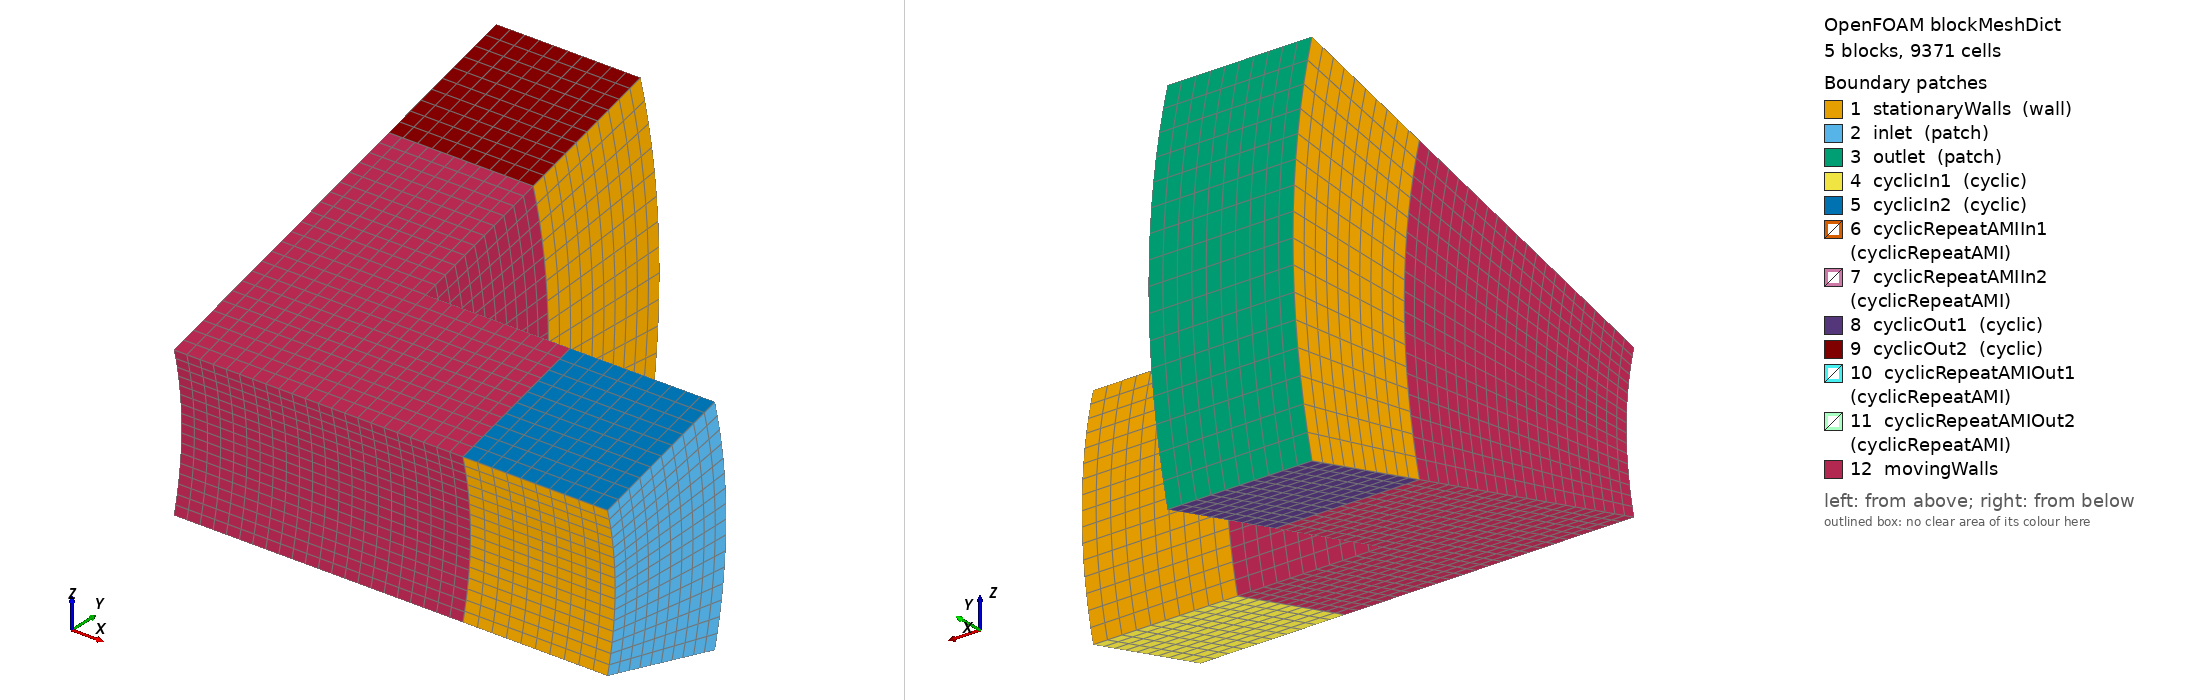

OpenFOAM case: the mesh blockMesh builds from blockMeshDict, 5 block(s), 9371 cells. Boundary patches (legend numbers): 1 stationaryWalls (wall), 2 inlet (patch), 3 outlet (patch), 4 cyclicIn1 (cyclic), 5 cyclicIn2 (cyclic), 6 cyclicRepeatAMIIn1 (cyclicRepeatAMI), 7 cyclicRepeatAMIIn2 (cyclicRepeatAMI), 8 cyclicOut1 (cyclic), 9 cyclicOut2 (cyclic), 10 cyclicRepeatAMIOut1 (cyclicRepeatAMI), 11 cyclicRepeatAMIOut2 (cyclicRepeatAMI), 12 movingWalls. Left view from above one corner, right view from below the opposite corner. Boundary conditions: 5 field file(s) under 0/; 4 of 12 drawn patches have an entry in a shipped field file.

=== system/blockMeshDict ===
/*--------------------------------*- C++ -*----------------------------------*\
  =========                 |
  \\      /  F ield         | OpenFOAM: The Open Source CFD Toolbox
   \\    /   O peration     | Website:  https://openfoam.org
    \\  /    A nd           | Version:  8
     \\/     M anipulation  |
\*---------------------------------------------------------------------------*/
FoamFile
{
    version     2.0;
    format      ascii;
    class       dictionary;
    location    "system";
    object      blockMeshDict;
}
// * * * * * * * * * * * * * * * * * * * * * * * * * * * * * * * * * * * * * //

convertToMeters 0.01;

r1 4;
r2 6;
r3 8;
r4 10;

y1 3.86370330516;
y2 5.79555495773;
y3 7.72740661031;
y4 9.65925826289;

nz1 -1.03527618041;
nz2 -1.55291427062;
nz3 -2.07055236082;
nz4 -2.58819045103;

pz1 1.03527618041;
pz2 1.55291427062;
pz3 2.07055236082;
pz4 2.58819045103;

vertices
(
    (0 $y1 $nz1) (2 $y1 $nz1) (4 $y1 $nz1) (4 $y1 $nz1) (6 $y1 $nz1)
    (0 $y2 $nz2) (2 $y2 $nz2) (4 $y2 $nz2) (4 $y2 $nz2) (6 $y2 $nz2)
    (0 $y3 $nz3) (2 $y3 $nz3)
    (0 $y3 $nz3) (2 $y3 $nz3)
    (0 $y4 $nz4) (2 $y4 $nz4)

    (0 $y1 $pz1) (2 $y1 $pz1) (4 $y1 $pz1) (4 $y1 $pz1) (6 $y1 $pz1)
    (0 $y2 $pz2) (2 $y2 $pz2) (4 $y2 $pz2) (4 $y2 $pz2) (6 $y2 $pz2)
    (0 $y3 $pz3) (2 $y3 $pz3)
    (0 $y3 $pz3) (2 $y3 $pz3)
    (0 $y4 $pz4) (2 $y4 $pz4)
);

blocks
(
    hex ( 0  1  6  5 16 17 22 21) rotating (11 11 17) simpleGrading (1 1 1)
    hex ( 1  2  7  6 17 18 23 22) rotating (11 11 17) simpleGrading (1 1 1)
    hex ( 3  4  9  8 19 20 25 24)          (10 10 16) simpleGrading (1 1 1)
    hex ( 5  6 11 10 21 22 27 26) rotating (11 11 17) simpleGrading (1 1 1)
    hex (12 13 15 14 28 29 31 30)          (10 10 16) simpleGrading (1 1 1)
);

edges
(
    arc  0 16 (0 $r1 0)
    arc  1 17 (2 $r1 0)
    arc  2 18 (4 $r1 0)
    arc  3 19 (4 $r1 0)
    arc  4 20 (6 $r1 0)

    arc  5 21 (0 $r2 0)
    arc  6 22 (2 $r2 0)
    arc  7 23 (4 $r2 0)
    arc  8 24 (4 $r2 0)
    arc  9 25 (6 $r2 0)

    arc 10 26 (0 $r3 0)
    arc 11 27 (2 $r3 0)
    arc 12 28 (0 $r3 0)
    arc 13 29 (2 $r3 0)

    arc 14 30 (0 $r4 0)
    arc 15 31 (2 $r4 0)
);

defaultPatch
{
    name movingWalls;
    type wall;
}

boundary
(
    stationaryWalls
    {
        type wall;
        faces
        (
            (3 4 20 19)
            (8 9 25 24)
            (12 14 30 28)
            (13 15 31 29)
        );
    }

    inlet
    {
        type patch;
        faces
        (
            (4 9 25 20)
        );
    }

    outlet
    {
        type patch;
        faces
        (
            (14 15 31 30)
        );
    }

    cyclicIn1
    {
        type cyclic;
        neighbourPatch cyclicIn2;
        faces
        (
            (3 4 9 8)
        );
    }

    cyclicIn2
    {
        type cyclic;
        neighbourPatch cyclicIn1;
        faces
        (
            (19 20 25 24)
        );
    }

    cyclicRepeatAMIIn1
    {
        type cyclicRepeatAMI;
        neighbourPatch cyclicRepeatAMIIn2;
        transformPatch cyclicIn1;
        faces
        (
            (3 8 24 19)
        );
    }

    cyclicRepeatAMIIn2
    {
        type cyclicRepeatAMI;
        neighbourPatch cyclicRepeatAMIIn1;
        transformPatch cyclicIn1;
        faces
        (
            (2 7 23 18)
        );
    }

    cyclicOut1
    {
        type cyclic;
        neighbourPatch cyclicOut2;
        faces
        (
            (12 14 15 13)
        );
    }

    cyclicOut2
    {
        type cyclic;
        neighbourPatch cyclicOut1;
        faces
        (
            (28 30 31 29)
        );
    }

    cyclicRepeatAMIOut1
    {
        type cyclicRepeatAMI;
        neighbourPatch cyclicRepeatAMIOut2;
        transformPatch cyclicIn1;
        faces
        (
            (10 11 27 26)
        );
    }

    cyclicRepeatAMIOut2
    {
        type cyclicRepeatAMI;
        neighbourPatch cyclicRepeatAMIOut1;
        transformPatch cyclicIn1;
        faces
        (
            (12 13 29 28)
        );
    }
);


// ************************************************************************* //


=== system/controlDict ===
/*--------------------------------*- C++ -*----------------------------------*\
  =========                 |
  \\      /  F ield         | OpenFOAM: The Open Source CFD Toolbox
   \\    /   O peration     | Website:  https://openfoam.org
    \\  /    A nd           | Version:  8
     \\/     M anipulation  |
\*---------------------------------------------------------------------------*/
FoamFile
{
    version     2.0;
    format      ascii;
    class       dictionary;
    location    "system";
    object      controlDict;
}
// * * * * * * * * * * * * * * * * * * * * * * * * * * * * * * * * * * * * * //

application     pimpleFoam;

startFrom       startTime;

startTime       0;

stopAt          endTime;

endTime         5;

deltaT          1e-3;

writeControl    adjustableRunTime;

writeInterval   0.05;

purgeWrite      0;

writeFormat     binary;

writePrecision  6;

writeCompression off;

timeFormat      general;

timePrecision   6;

runTimeModifiable true;

adjustTimeStep  yes;

maxCo           1.0;


// ************************************************************************* //


=== 0/U ===
/*--------------------------------*- C++ -*----------------------------------*\
  =========                 |
  \\      /  F ield         | OpenFOAM: The Open Source CFD Toolbox
   \\    /   O peration     | Website:  https://openfoam.org
    \\  /    A nd           | Version:  8
     \\/     M anipulation  |
\*---------------------------------------------------------------------------*/
FoamFile
{
    version     2.0;
    format      ascii;
    class       volVectorField;
    location    "0";
    object      U;
}
// * * * * * * * * * * * * * * * * * * * * * * * * * * * * * * * * * * * * * //

dimensions      [0 1 -1 0 0 0 0];

internalField   uniform (0 0 0);

boundaryField
{
    #includeEtc "caseDicts/setConstraintTypes"

    "(inlet|outlet)"
    {
        type            pressureInletOutletVelocity;
        value           $internalField;
    }

    stationaryWalls
    {
        type            noSlip;
    }

    movingWalls
    {
        type            movingWallVelocity;
        value           $internalField;
    }
}


// ************************************************************************* //


=== 0/epsilon ===
/*--------------------------------*- C++ -*----------------------------------*\
  =========                 |
  \\      /  F ield         | OpenFOAM: The Open Source CFD Toolbox
   \\    /   O peration     | Website:  https://openfoam.org
    \\  /    A nd           | Version:  8
     \\/     M anipulation  |
\*---------------------------------------------------------------------------*/
FoamFile
{
    version     2.0;
    format      ascii;
    class       volScalarField;
    location    "0";
    object      epsilon;
}
// * * * * * * * * * * * * * * * * * * * * * * * * * * * * * * * * * * * * * //

dimensions      [0 2 -3 0 0 0 0];

internalField   uniform 0.0002025;

boundaryField
{
    #includeEtc "caseDicts/setConstraintTypes"

    "(inlet|outlet)"
    {
        type            inletOutlet;
        inletValue      $internalField;
        value           $internalField;
    }

    wall
    {
        type            epsilonWallFunction;
        value           $internalField;
    }
}


// ************************************************************************* //


=== 0/k ===
/*--------------------------------*- C++ -*----------------------------------*\
  =========                 |
  \\      /  F ield         | OpenFOAM: The Open Source CFD Toolbox
   \\    /   O peration     | Website:  https://openfoam.org
    \\  /    A nd           | Version:  8
     \\/     M anipulation  |
\*---------------------------------------------------------------------------*/
FoamFile
{
    version     2.0;
    format      ascii;
    class       volScalarField;
    location    "0";
    object      k;
}
// * * * * * * * * * * * * * * * * * * * * * * * * * * * * * * * * * * * * * //

dimensions      [0 2 -2 0 0 0 0];

internalField   uniform 0.00015;

boundaryField
{
    #includeEtc "caseDicts/setConstraintTypes"

    "(inlet|outlet)"
    {
        type            inletOutlet;
        inletValue      $internalField;
        value           $internalField;
    }

    wall
    {
        type            kqRWallFunction;
        value           $internalField;
    }
}


// ************************************************************************* //


=== 0/nut ===
/*--------------------------------*- C++ -*----------------------------------*\
  =========                 |
  \\      /  F ield         | OpenFOAM: The Open Source CFD Toolbox
   \\    /   O peration     | Website:  https://openfoam.org
    \\  /    A nd           | Version:  8
     \\/     M anipulation  |
\*---------------------------------------------------------------------------*/
FoamFile
{
    version     2.0;
    format      ascii;
    class       volScalarField;
    location    "0";
    object      nut;
}
// * * * * * * * * * * * * * * * * * * * * * * * * * * * * * * * * * * * * * //

dimensions      [0 2 -1 0 0 0 0];

internalField   uniform 0;

boundaryField
{
    #includeEtc "caseDicts/setConstraintTypes"

    "(inlet|outlet)"
    {
        type            calculated;
        value           uniform 0;
    }

    wall
    {
        type            nutkWallFunction;
        value           uniform 0;
    }
}


// ************************************************************************* //


=== 0/p ===
/*--------------------------------*- C++ -*----------------------------------*\
  =========                 |
  \\      /  F ield         | OpenFOAM: The Open Source CFD Toolbox
   \\    /   O peration     | Website:  https://openfoam.org
    \\  /    A nd           | Version:  8
     \\/     M anipulation  |
\*---------------------------------------------------------------------------*/
FoamFile
{
    version     2.0;
    format      ascii;
    class       volScalarField;
    location    "0";
    object      p;
}
// * * * * * * * * * * * * * * * * * * * * * * * * * * * * * * * * * * * * * //

dimensions      [0 2 -2 0 0 0 0];

internalField   uniform 0;

boundaryField
{
    #includeEtc "caseDicts/setConstraintTypes"

    "(inlet|outlet)"
    {
        type            totalPressure;
        p0              $internalField;
        value           $internalField;
    }

    wall
    {
        type            fixedFluxPressure;
    }
}


// ************************************************************************* //
